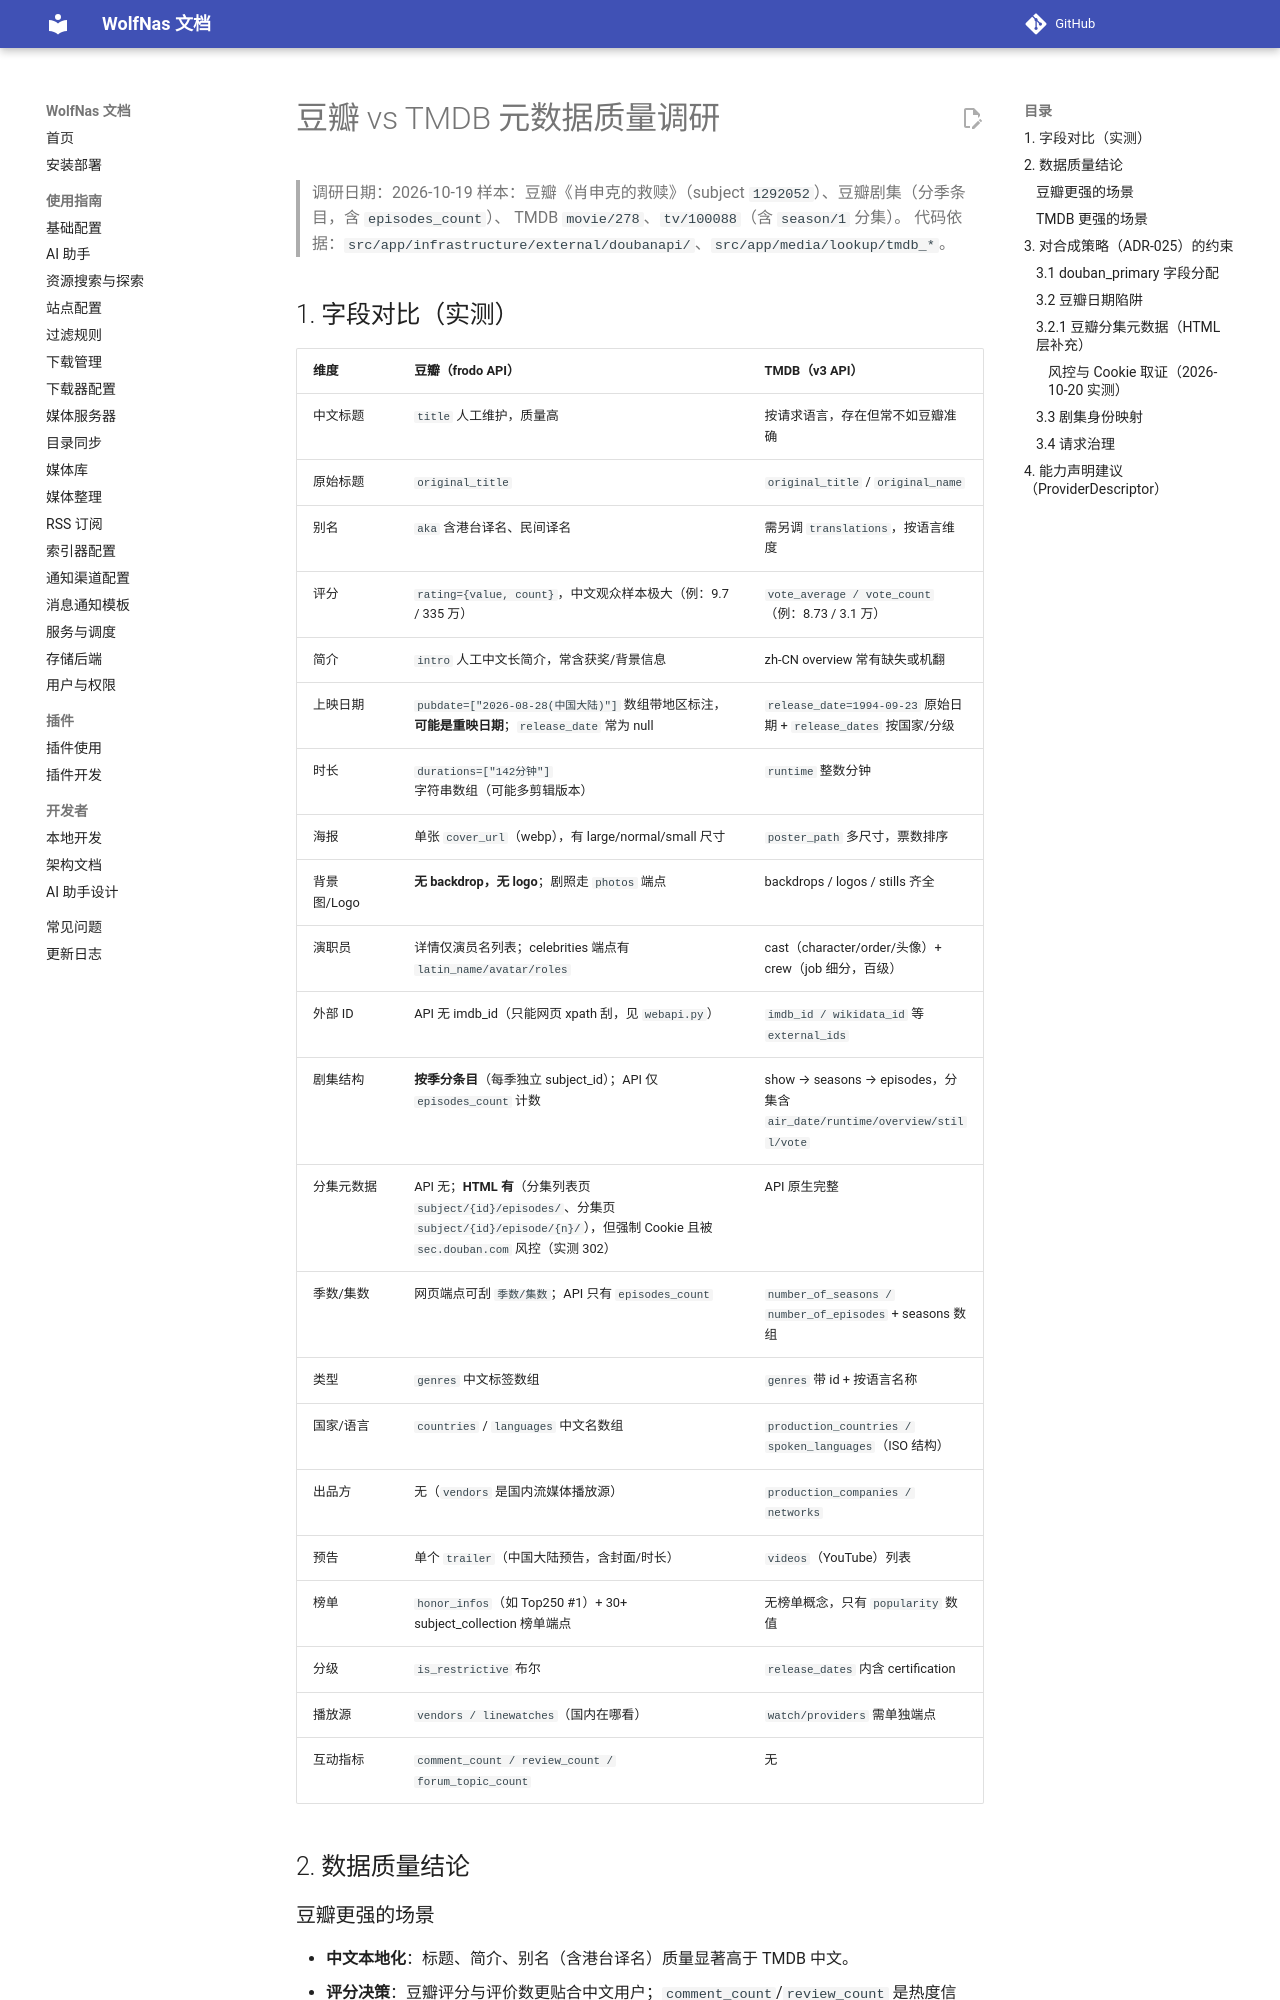

repository: sjh00/wolf-nas-tools · page: research/douban-vs-tmdb-metadata/index.html · generator: mkdocs

# 豆瓣 vs TMDB 元数据质量调研

> 调研日期：2026-10-19
> 样本：豆瓣《肖申克的救赎》（subject `1292052`）、豆瓣剧集（分季条目，含 `episodes_count`）、
> TMDB `movie/278`、`tv/100088`（含 `season/1` 分集）。
> 代码依据：`src/app/infrastructure/external/doubanapi/`、`src/app/media/lookup/tmdb_*`。

## 1. 字段对比（实测）

| 维度 | 豆瓣（frodo API） | TMDB（v3 API） |
|---|---|---|
| 中文标题 | `title` 人工维护，质量高 | 按请求语言，存在但常不如豆瓣准确 |
| 原始标题 | `original_title` | `original_title` / `original_name` |
| 别名 | `aka` 含港台译名、民间译名 | 需另调 `translations`，按语言维度 |
| 评分 | `rating={value, count}`，中文观众样本极大（例：9.7 / 335 万） | `vote_average / vote_count`（例：8.73 / 3.1 万） |
| 简介 | `intro` 人工中文长简介，常含获奖/背景信息 | zh-CN overview 常有缺失或机翻 |
| 上映日期 | `pubdate=["2026-08-28(中国大陆)"]` 数组带地区标注，**可能是重映日期**；`release_date` 常为 null | `release_date=1994-09-23` 原始日期 + `release_dates` 按国家/分级 |
| 时长 | `durations=["142分钟"]` 字符串数组（可能多剪辑版本） | `runtime` 整数分钟 |
| 海报 | 单张 `cover_url`（webp），有 large/normal/small 尺寸 | `poster_path` 多尺寸，票数排序 |
| 背景图/Logo | **无 backdrop，无 logo**；剧照走 `photos` 端点 | backdrops / logos / stills 齐全 |
| 演职员 | 详情仅演员名列表；celebrities 端点有 `latin_name/avatar/roles` | cast（character/order/头像）+ crew（job 细分，百级） |
| 外部 ID | API 无 imdb_id（只能网页 xpath 刮，见 `webapi.py`） | `imdb_id / wikidata_id` 等 `external_ids` |
| 剧集结构 | **按季分条目**（每季独立 subject_id）；API 仅 `episodes_count` 计数 | show → seasons → episodes，分集含 `air_date/runtime/overview/still/vote` |
| 分集元数据 | API 无；**HTML 有**（分集列表页 `subject/{id}/episodes/`、分集页 `subject/{id}/episode/{n}/`），但强制 Cookie 且被 `sec.douban.com` 风控（实测 302） | API 原生完整 |
| 季数/集数 | 网页端点可刮 `季数/集数`；API 只有 `episodes_count` | `number_of_seasons / number_of_episodes` + seasons 数组 |
| 类型 | `genres` 中文标签数组 | `genres` 带 id + 按语言名称 |
| 国家/语言 | `countries` / `languages` 中文名数组 | `production_countries / spoken_languages`（ISO 结构） |
| 出品方 | 无（`vendors` 是国内流媒体播放源） | `production_companies / networks` |
| 预告 | 单个 `trailer`（中国大陆预告，含封面/时长） | `videos`（YouTube）列表 |
| 榜单 | `honor_infos`（如 Top250 #1）+ 30+ subject_collection 榜单端点 | 无榜单概念，只有 `popularity` 数值 |
| 分级 | `is_restrictive` 布尔 | `release_dates` 内含 certification |
| 播放源 | `vendors / linewatches`（国内在哪看） | `watch/providers` 需单独端点 |
| 互动指标 | `comment_count / review_count / forum_topic_count` | 无 |

## 2. 数据质量结论
